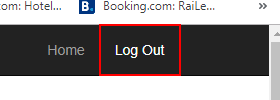
Task: Robotic Enterprise Framework
Workflow: LogOutIFAlreadyLoggedIn

Step 1: find the link 'Log Out' in window 'ACME System 1 - Dashboard'

Step 2 [then]: click on the link 'Log Out' in window 'ACME System 1 - Dashboard' (same screen as step 1)
